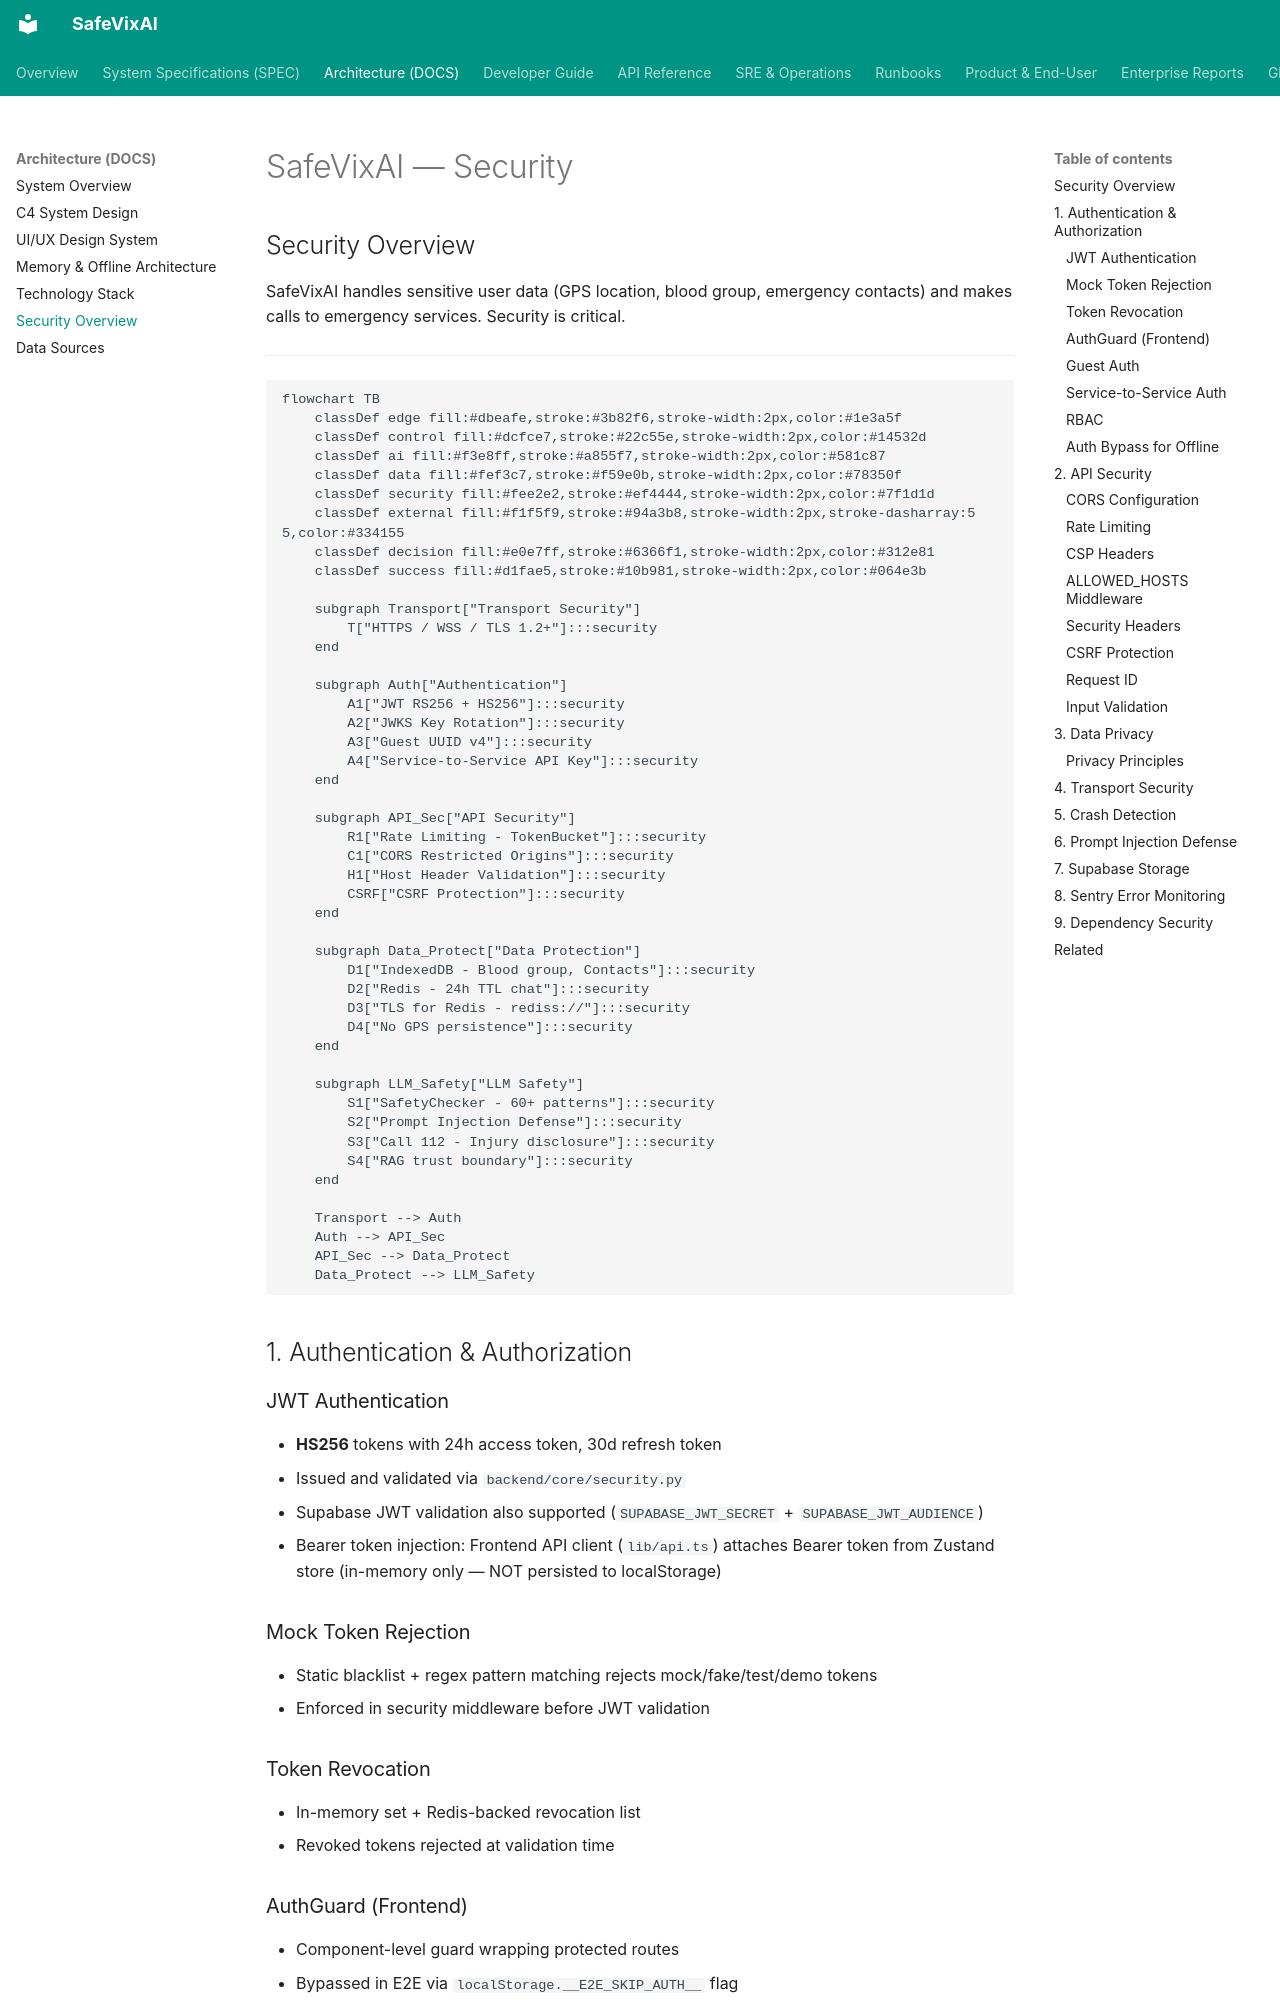

repository: SafeVixAI/SafeVixAI · page: architecture/security_overview/index.html · generator: mkdocs

# SafeVixAI — Security

## Security Overview

SafeVixAI handles sensitive user data (GPS location, blood group, emergency contacts) and makes calls to emergency services. Security is critical.

---

```mermaid
flowchart TB
    classDef edge fill:#dbeafe,stroke:#3b82f6,stroke-width:2px,color:#1e3a5f
    classDef control fill:#dcfce7,stroke:#22c55e,stroke-width:2px,color:#14532d
    classDef ai fill:#f3e8ff,stroke:#a855f7,stroke-width:2px,color:#581c87
    classDef data fill:#fef3c7,stroke:#f59e0b,stroke-width:2px,color:#78350f
    classDef security fill:#fee2e2,stroke:#ef4444,stroke-width:2px,color:#7f1d1d
    classDef external fill:#f1f5f9,stroke:#94a3b8,stroke-width:2px,stroke-dasharray:5 5,color:#334155
    classDef decision fill:#e0e7ff,stroke:#6366f1,stroke-width:2px,color:#312e81
    classDef success fill:#d1fae5,stroke:#10b981,stroke-width:2px,color:#064e3b

    subgraph Transport["Transport Security"]
        T["HTTPS / WSS / TLS 1.2+"]:::security
    end

    subgraph Auth["Authentication"]
        A1["JWT RS256 + HS256"]:::security
        A2["JWKS Key Rotation"]:::security
        A3["Guest UUID v4"]:::security
        A4["Service-to-Service API Key"]:::security
    end

    subgraph API_Sec["API Security"]
        R1["Rate Limiting - TokenBucket"]:::security
        C1["CORS Restricted Origins"]:::security
        H1["Host Header Validation"]:::security
        CSRF["CSRF Protection"]:::security
    end

    subgraph Data_Protect["Data Protection"]
        D1["IndexedDB - Blood group, Contacts"]:::security
        D2["Redis - 24h TTL chat"]:::security
        D3["TLS for Redis - rediss://"]:::security
        D4["No GPS persistence"]:::security
    end

    subgraph LLM_Safety["LLM Safety"]
        S1["SafetyChecker - 60+ patterns"]:::security
        S2["Prompt Injection Defense"]:::security
        S3["Call 112 - Injury disclosure"]:::security
        S4["RAG trust boundary"]:::security
    end

    Transport --> Auth
    Auth --> API_Sec
    API_Sec --> Data_Protect
    Data_Protect --> LLM_Safety
```

## 1. Authentication & Authorization

### JWT Authentication
- **HS256** tokens with 24h access token, 30d refresh token
- Issued and validated via `backend/core/security.py`
- Supabase JWT validation also supported (`SUPABASE_JWT_SECRET` + `SUPABASE_JWT_AUDIENCE`)
- Bearer token injection: Frontend API client (`lib/api.ts`) attaches Bearer token from Zustand store (in-memory only — NOT persisted to localStorage)
